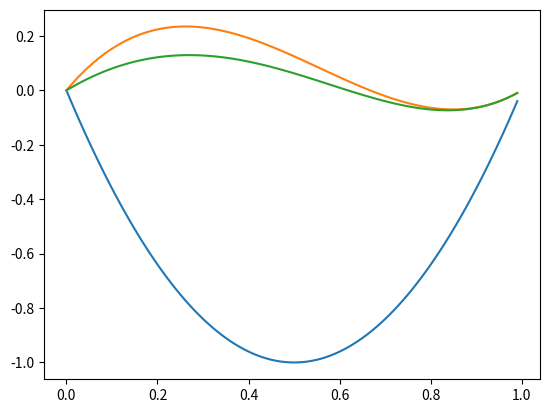

Generate this figure with matplotlib:
# -*- coding: utf-8 -*-
"""
Created on Fri Aug  1 15:09:54 2014

@author: leo
"""
import numpy as np
import sympy as sp
import matplotlib.pyplot as plt

irange = lambda a: zip(range(len(a)),a)

def alphas(ns,lmn,gm):
	"""
	Retorna os valores de alpha dado a quantidade de `ns` e as funções 
	lambdas: `lmn` e `gm`.
	
	Parâmetros
	----------
	ns : int
		Número de N.
	lmn, gm : string
		Função utilizada para definir `l[m,n]` e `g[m]` respectivamente.
		
	Exemplo
	-------
	>>> lmn = "( (m/n)**(n-1) )*n*(n+1)"
	>>> gm = "4 - 12*( (m / N)**2 )"
	>>> alphas(2,lmn,gm)
	matrix([[ 5.],
		[-3.]])
	"""
	x, m, n, N = sp.symbols("x m n N")
	ms = ns
		
	lmn = sp.sympify(lmn.replace("N","ns")) if type(lmn) == str else lmn
	gm = sp.sympify(gm.replace("N","ns")) if type(gm) == str else gm
	
	assert dir(lmn).count('evalf') == 1, "lmn must be string or sympy.core.mul.Mul"
	assert dir(gm).count('evalf') == 1, "gm must be string or sympy.core.mul.Mul"
	
	L = np.matrix(np.zeros((ms,ns)))
	G = np.matrix(np.zeros((ns)))
	for i in range(ms):
		m = float(i+1.0)	
		G[0,i] = gm.evalf(subs={'m':m,'ns':ns})
		for j in range(ns):
			n = float(j+1.0)			
			L[i,j] = lmn.evalf(subs={'m':m,'ns':ns,'n':n})
	return np.linalg.solve(L,G.T)

def solve(alphas,fx,domain):
	"""
	Resolve a função fx para o domínio especificado.
	
	Example
	-------
	
	>>> lmn = "( (m/n)**(n-1) )*n*(n+1)"
	>>> gm = "4 - 12*( (m / N)**2 )"
	>>> x = np.arange(0,1,.1)
	>>> p1 = solve(alphas(1,lmn,gm),"x*(1-x**n)",x)
	array([ 0.  , -0.36, -0.64, -0.84, -0.96, -1.  , -0.96, -0.84, -0.64, -0.36])
	"""
	ns = len(alphas)
	func = sp.sympify(fx.replace("N","ns"))
	result = np.zeros(domain.shape)
	for ix,x in irange(domain):
		result[ix] = float()
		for ia, a in irange(alphas):
			result[ix] += a*func.evalf(subs={'ns':ns,'n':ia+1,'x':x})
	return result

	
# Exemplo 1:
#lmn = "(m*n) / (m+n+1)"
#gm = "( m*(m+1) ) / ( (m+2)*(m+3) )"
#print alphas(2,lmn,gm)

#% Exemplo 2:
lmn = "( (m/n)**(n-1) )*n*(n+1)"
gm = "4 - 12*( (m / N)**2 )"
x = np.arange(0,1,.01)
p1 = solve(alphas(1,lmn,gm),"x*(1-x**n)",x)
p2 = solve(alphas(2,lmn,gm),"x*(1-x**n)",x)
p3 = solve(alphas(3,lmn,gm),"x*(1-x**n)",x)
plt.plot(x,p1,x,p2,x,p3)
